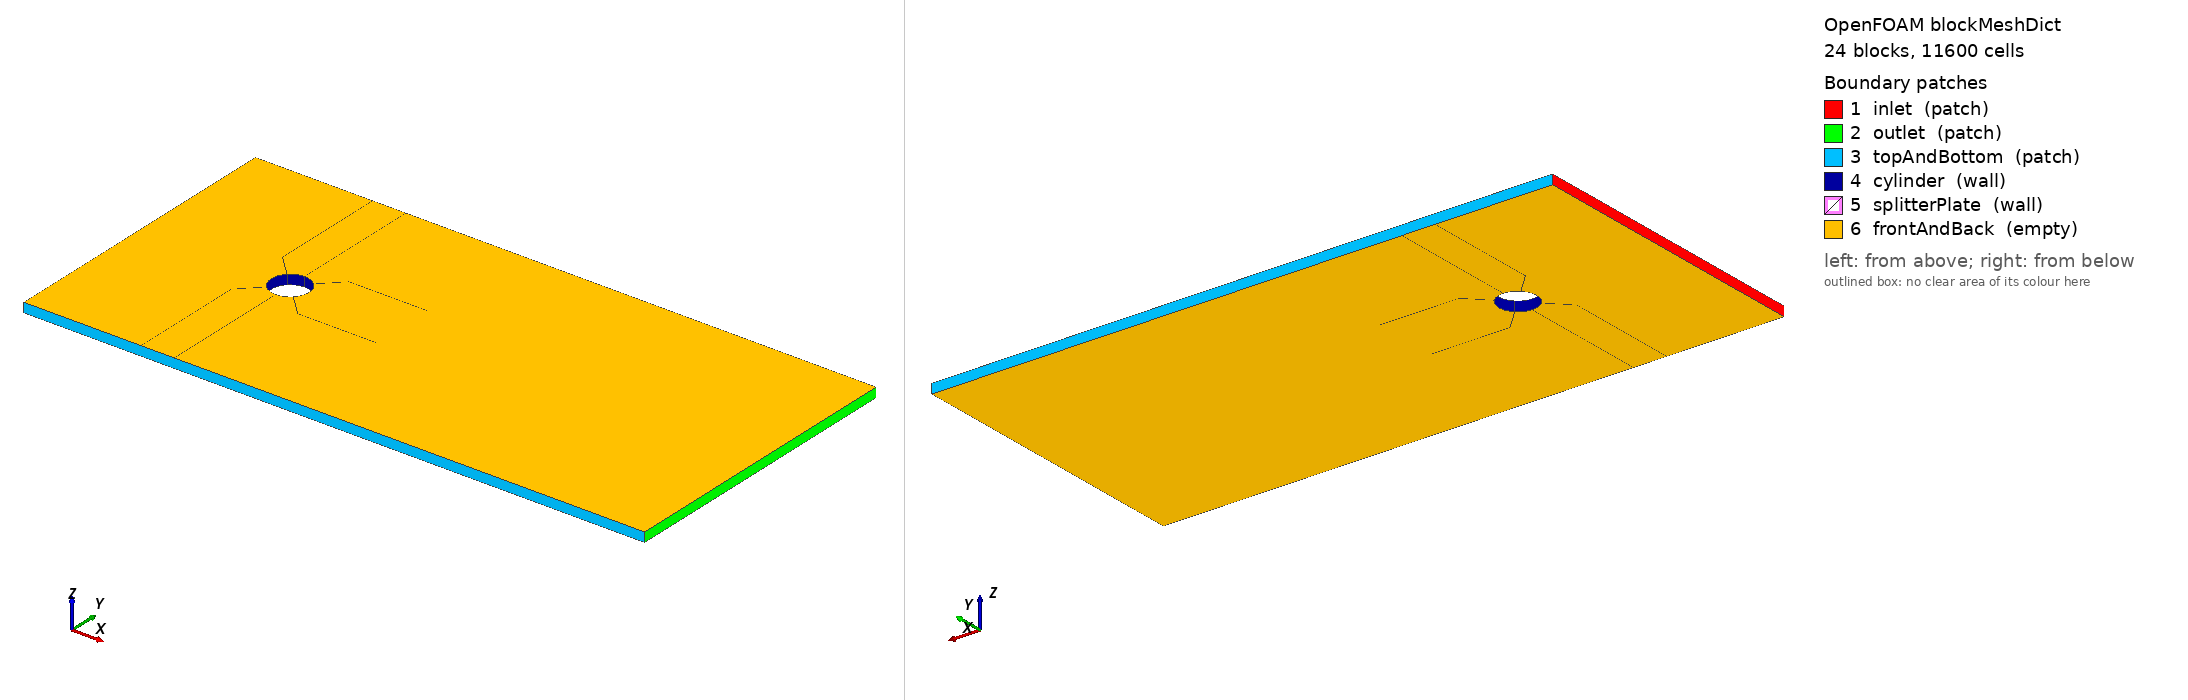

OpenFOAM case: the mesh blockMesh builds from blockMeshDict, 24 block(s), 11600 cells. Boundary patches (legend numbers): 1 inlet (patch), 2 outlet (patch), 3 topAndBottom (patch), 4 cylinder (wall), 5 splitterPlate (wall), 6 frontAndBack (empty). Left view from above one corner, right view from below the opposite corner. Boundary conditions: 2 field file(s) under 0/; 6 of 6 drawn patches have an entry in a shipped field file.

=== system/blockMeshDict ===
/*--------------------------------*- C++ -*----------------------------------*\
| =========                 |                                                 |
| \\      /  F ield         | OpenFOAM: The Open Source CFD Toolbox           |
|  \\    /   O peration     | Version:  v2606                                 |
|   \\  /    A nd           | Website:  www.openfoam.com                      |
|    \\/     M anipulation  |                                                 |
\*---------------------------------------------------------------------------*/
FoamFile
{
    version     2.0;
    format      ascii;
    class       dictionary;
    object      blockMeshDict;
}
// * * * * * * * * * * * * * * * * * * * * * * * * * * * * * * * * * * * * * //

scale 1;

vertices
(
    (0.010000 0.000000 0.000000)
    (0.025000 0.000000 0.000000)
    (0.060000 0.000000 0.000000)
    (0.250000 0.000000 0.000000)
    (0.250000 0.017678 0.000000)
    (0.017678 0.017678 0.000000)
    (0.007071 0.007071 0.000000)
    (0.250000 0.080000 0.000000)
    (0.017678 0.080000 0.000000)
    (0.000000 0.080000 0.000000)
    (0.000000 0.025000 0.000000)
    (0.000000 0.010000 0.000000)
    (-0.010000 0.000000 0.000000)
    (-0.025000 0.000000 0.000000)
    (-0.080000 0.000000 0.000000)
    (-0.080000 0.017678 0.000000)
    (-0.017678 0.017678 0.000000)
    (-0.007071 0.007071 0.000000)
    (-0.080000 0.080000 0.000000)
    (-0.017678 0.080000 0.000000)
    (0.060000 0.017678 0.000000)
    (0.060000 0.080000 0.000000)
    (0.010000 0.000000 0.000000)
    (0.025000 0.000000 0.000000)
    (0.250000 -0.017678 0.000000)
    (0.017678 -0.017678 0.000000)
    (0.007071 -0.007071 0.000000)
    (0.250000 -0.080000 0.000000)
    (0.017678 -0.080000 0.000000)
    (0.000000 -0.080000 0.000000)
    (0.000000 -0.025000 0.000000)
    (0.000000 -0.010000 0.000000)
    (-0.080000 -0.017678 0.000000)
    (-0.017678 -0.017678 0.000000)
    (-0.007071 -0.007071 0.000000)
    (-0.080000 -0.080000 0.000000)
    (-0.017678 -0.080000 0.000000)
    (0.060000 -0.017678 0.000000)
    (0.060000 -0.080000 0.000000)
    (0.010000 0.000000 0.005000)
    (0.025000 0.000000 0.005000)
    (0.060000 0.000000 0.005000)
    (0.250000 0.000000 0.005000)
    (0.250000 0.017678 0.005000)
    (0.017678 0.017678 0.005000)
    (0.007071 0.007071 0.005000)
    (0.250000 0.080000 0.005000)
    (0.017678 0.080000 0.005000)
    (0.000000 0.080000 0.005000)
    (0.000000 0.025000 0.005000)
    (0.000000 0.010000 0.005000)
    (-0.010000 0.000000 0.005000)
    (-0.025000 0.000000 0.005000)
    (-0.080000 0.000000 0.005000)
    (-0.080000 0.017678 0.005000)
    (-0.017678 0.017678 0.005000)
    (-0.007071 0.007071 0.005000)
    (-0.080000 0.080000 0.005000)
    (-0.017678 0.080000 0.005000)
    (0.060000 0.017678 0.005000)
    (0.060000 0.080000 0.005000)
    (0.010000 0.000000 0.005000)
    (0.025000 0.000000 0.005000)
    (0.250000 -0.017678 0.005000)
    (0.017678 -0.017678 0.005000)
    (0.007071 -0.007071 0.005000)
    (0.250000 -0.080000 0.005000)
    (0.017678 -0.080000 0.005000)
    (0.000000 -0.080000 0.005000)
    (0.000000 -0.025000 0.005000)
    (0.000000 -0.010000 0.005000)
    (-0.080000 -0.017678 0.005000)
    (-0.017678 -0.017678 0.005000)
    (-0.007071 -0.007071 0.005000)
    (-0.080000 -0.080000 0.005000)
    (-0.017678 -0.080000 0.005000)
    (0.060000 -0.017678 0.005000)
    (0.060000 -0.080000 0.005000)
);

blocks
(
    hex (6 5 10 11 45 44 49 50) (15 20 1) simpleGrading (1 1 1)
    hex (0 1 5 6 39 40 44 45) (15 20 1) simpleGrading (1 1 1)
    hex (1 2 20 5 40 41 59 44) (25 20 1) simpleGrading (1 1 1)
    hex (2 3 4 20 41 42 43 59) (45 20 1) simpleGrading (1 1 1)
    hex (20 4 7 21 59 43 46 60) (45 20 1) simpleGrading (1 1 1)
    hex (5 20 21 8 44 59 60 47) (25 20 1) simpleGrading (1 1 1)
    hex (10 5 8 9 49 44 47 48) (20 20 1) simpleGrading (1 1 1)
    hex (16 17 11 10 55 56 50 49) (15 20 1) simpleGrading (1 1 1)
    hex (13 12 17 16 52 51 56 55) (15 20 1) simpleGrading (1 1 1)
    hex (14 13 16 15 53 52 55 54) (25 20 1) simpleGrading (1 1 1)
    hex (15 16 19 18 54 55 58 57) (25 20 1) simpleGrading (1 1 1)
    hex (16 10 9 19 55 49 48 58) (20 20 1) simpleGrading (1 1 1)
    hex (31 30 25 26 70 69 64 65) (15 20 1) simpleGrading (1 1 1)
    hex (26 25 23 22 65 64 62 61) (15 20 1) simpleGrading (1 1 1)
    hex (25 37 2 23 64 76 41 62) (25 20 1) simpleGrading (1 1 1)
    hex (37 24 3 2 76 63 42 41) (45 20 1) simpleGrading (1 1 1)
    hex (38 27 24 37 77 66 63 76) (45 20 1) simpleGrading (1 1 1)
    hex (28 38 37 25 67 77 76 64) (25 20 1) simpleGrading (1 1 1)
    hex (29 28 25 30 68 67 64 69) (20 20 1) simpleGrading (1 1 1)
    hex (30 31 34 33 69 70 73 72) (15 20 1) simpleGrading (1 1 1)
    hex (33 34 12 13 72 73 51 52) (15 20 1) simpleGrading (1 1 1)
    hex (32 33 13 14 71 72 52 53) (25 20 1) simpleGrading (1 1 1)
    hex (35 36 33 32 74 75 72 71) (25 20 1) simpleGrading (1 1 1)
    hex (36 29 30 33 75 68 69 72) (20 20 1) simpleGrading (1 1 1)
);

edges
(
    // Inner Cylinder Top
    arc 0 6 origin (0 0 0.0)
    arc 6 11 origin (0 0 0.0)
    arc 11 17 origin (0 0 0.0)
    arc 17 12 origin (0 0 0.0)
    
    arc 39 45 origin (0 0 0.005)
    arc 45 50 origin (0 0 0.005)
    arc 50 56 origin (0 0 0.005)
    arc 56 51 origin (0 0 0.005)
    
    // Intermediate Cylinder Top
    arc 1 5 origin (0 0 0.0)
    arc 5 10 origin (0 0 0.0)
    arc 10 16 origin (0 0 0.0)
    arc 16 13 origin (0 0 0.0)
    
    arc 40 44 origin (0 0 0.005)
    arc 44 49 origin (0 0 0.005)
    arc 49 55 origin (0 0 0.005)
    arc 55 52 origin (0 0 0.005)
    
    // Inner Cylinder Bottom
    arc 22 26 origin (0 0 0.0)
    arc 26 31 origin (0 0 0.0)
    arc 31 34 origin (0 0 0.0)
    arc 34 12 origin (0 0 0.0)
    
    arc 61 65 origin (0 0 0.005)
    arc 65 70 origin (0 0 0.005)
    arc 70 73 origin (0 0 0.005)
    arc 73 51 origin (0 0 0.005)
    
    // Intermediate Cylinder Bottom
    arc 23 25 origin (0 0 0.0)
    arc 25 30 origin (0 0 0.0)
    arc 30 33 origin (0 0 0.0)
    arc 33 13 origin (0 0 0.0)
    
    arc 62 64 origin (0 0 0.005)
    arc 64 69 origin (0 0 0.005)
    arc 69 72 origin (0 0 0.005)
    arc 72 52 origin (0 0 0.005)
);

boundary
(
    inlet
    {
        type patch;
        faces
        (
            (14 15 54 53)
            (15 18 57 54)
            (32 14 53 71)
            (35 32 71 74)
        );
    }
    outlet
    {
        type patch;
        faces
        (
            (3 4 43 42)
            (4 7 46 43)
            (24 3 42 63)
            (27 24 63 66)
        );
    }
    topAndBottom
    {
        type patch;
        faces
        (
            (18 19 58 57)
            (19 9 48 58)
            (9 8 47 48)
            (8 21 60 47)
            (21 7 46 60)
            (36 35 74 75)
            (29 36 75 68)
            (28 29 68 67)
            (38 28 67 77)
            (27 38 77 66)
        );
    }
    cylinder
    {
        type wall;
        faces
        (
            (0 6 45 39)
            (6 11 50 45)
            (11 17 56 50)
            (17 12 51 56)
            (26 22 61 65)
            (31 26 65 70)
            (34 31 70 73)
            (12 34 73 51)
        );
    }

    splitterPlate
    {
        type wall;
        faces
        (
            (0 1 40 39)
            (1 2 41 40)
            (23 22 61 62)
            (2 23 62 41)
        );
    }

    frontAndBack
    {
        type empty;
        faces
        (
            (6 11 10 5)
            (45 44 49 50)
            (0 6 5 1)
            (39 40 44 45)
            (1 5 20 2)
            (40 41 59 44)
            (2 20 4 3)
            (41 42 43 59)
            (20 21 7 4)
            (59 43 46 60)
            (5 8 21 20)
            (44 59 60 47)
            (10 9 8 5)
            (49 44 47 48)
            (16 10 11 17)
            (55 56 50 49)
            (13 16 17 12)
            (52 51 56 55)
            (14 15 16 13)
            (53 52 55 54)
            (15 18 19 16)
            (54 55 58 57)
            (16 19 9 10)
            (55 49 48 58)
            (31 26 25 30)
            (70 69 64 65)
            (26 22 23 25)
            (65 64 62 61)
            (25 23 2 37)
            (64 76 41 62)
            (37 2 3 24)
            (76 63 42 41)
            (38 37 24 27)
            (77 66 63 76)
            (28 25 37 38)
            (67 77 76 64)
            (29 30 25 28)
            (68 67 64 69)
            (30 33 34 31)
            (69 70 73 72)
            (33 13 12 34)
            (72 73 51 52)
            (32 14 13 33)
            (71 72 52 53)
            (35 32 33 36)
            (74 75 72 71)
            (36 33 30 29)
            (75 68 69 72)
        );
    }
);

// ************************************************************************* //


=== system/controlDict ===
/*--------------------------------*- C++ -*----------------------------------*\
| =========                 |                                                 |
| \\      /  F ield         | OpenFOAM: The Open Source CFD Toolbox           |
|  \\    /   O peration     | Version:  v2606                                 |
|   \\  /    A nd           | Website:  www.openfoam.com                      |
|    \\/     M anipulation  |                                                 |
\*---------------------------------------------------------------------------*/
FoamFile
{
    version     2.0;
    format      ascii;
    class       dictionary;
    object      controlDict;
}
// * * * * * * * * * * * * * * * * * * * * * * * * * * * * * * * * * * * * * //

application     pimpleFoam;

startFrom       startTime;

startTime       0;

stopAt          endTime;

endTime         2.0;

deltaT          0.001;

writeControl    adjustableRunTime;

writeInterval   0.05;

purgeWrite      0;

writeFormat     ascii;

writePrecision  6;

writeCompression off;

timeFormat      general;

timePrecision   6;

runTimeModifiable yes;

adjustTimeStep  yes;

maxCo           0.5;

maxDeltaT       0.002;

functions
{
    forces
    {
        type            forces;
        libs            (forces);
        writeControl    timeStep;
        writeInterval   1;
        patches         (cylinder splitterPlate);
        rho             rhoInf;
        rhoInf          1.0;
        CofR            (0 0 0);
    }
}

// ************************************************************************* //


=== 0/U ===
/*--------------------------------*- C++ -*----------------------------------*\
| =========                 |                                                 |
| \\      /  F ield         | OpenFOAM: The Open Source CFD Toolbox           |
|  \\    /   O peration     | Version:  v2606                                 |
|   \\  /    A nd           | Website:  www.openfoam.com                      |
|    \\/     M anipulation  |                                                 |
\*---------------------------------------------------------------------------*/
FoamFile
{
    version     2.0;
    format      ascii;
    class       volVectorField;
    object      U;
}
// * * * * * * * * * * * * * * * * * * * * * * * * * * * * * * * * * * * * * //

dimensions      [ 0 1 -1 0 0 0 0 ];

internalField   uniform ( 0.15 0 0 );

boundaryField
{
    inlet
    {
        type            fixedValue;
        value           uniform ( 0.15 0 0 );
    }

    outlet
    {
        type            zeroGradient;
    }

    topAndBottom
    {
        type            slip;
    }

    cylinder
    {
        type            noSlip;
    }

    splitterPlate
    {
        type            noSlip;
    }

    frontAndBack
    {
        type            empty;
    }
}

// ************************************************************************* //


=== 0/p ===
/*--------------------------------*- C++ -*----------------------------------*\
| =========                 |                                                 |
| \\      /  F ield         | OpenFOAM: The Open Source CFD Toolbox           |
|  \\    /   O peration     | Version:  v2606                                 |
|   \\  /    A nd           | Website:  www.openfoam.com                      |
|    \\/     M anipulation  |                                                 |
\*---------------------------------------------------------------------------*/
FoamFile
{
    version     2.0;
    format      ascii;
    class       volScalarField;
    object      p;
}
// * * * * * * * * * * * * * * * * * * * * * * * * * * * * * * * * * * * * * //

dimensions      [ 0 2 -2 0 0 0 0 ];

internalField   uniform 0;

boundaryField
{
    inlet
    {
        type            zeroGradient;
    }

    outlet
    {
        type            fixedValue;
        value           uniform 0;
    }

    topAndBottom
    {
        type            zeroGradient;
    }

    cylinder
    {
        type            zeroGradient;
    }

    splitterPlate
    {
        type            zeroGradient;
    }

    frontAndBack
    {
        type            empty;
    }
}

// ************************************************************************* //
